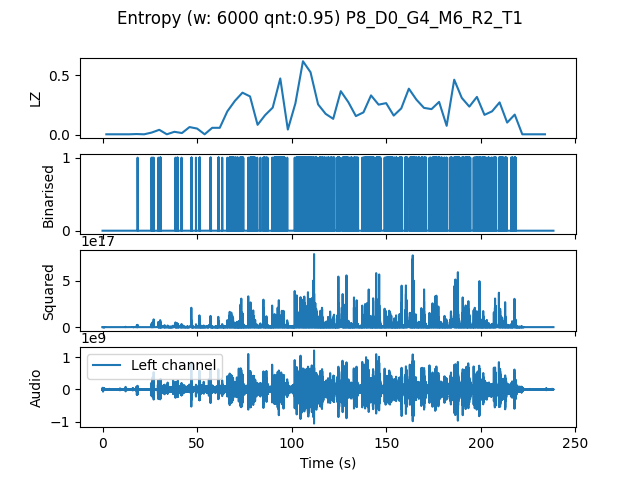

Values plotted in this chart, from the file beside it:
, t0, LZ, CTW
mean, 357728, 0.1768, 0.2615
0.0, 0.0, 0.004184, 0.0004299
4.0, 4.0, 0.004184, 0.0004299
8.0, 8.0, 0.004184, 0.0004299
12.0, 12.0, 0.004184, 0.0004299
16.0, 16.0, 0.006275, 0.002385
20.0, 20.0, 0.004184, 0.0004299
24.0, 24.0, 0.01883, 0.01276
28.0, 28.0, 0.04184, 0.05653
32.0, 32.0, 0.004184, 0.0004299
36.0, 36.0, 0.0251, 0.03846
40.0, 40.0, 0.01464, 0.0154
44.0, 44.0, 0.06485, 0.09571
48.0, 48.0, 0.05229, 0.07454
52.0, 52.0, 0.004184, 0.0004299
56.0, 56.0, 0.05857, 0.1124
60.0, 60.0, 0.05857, 0.1126
64.0, 64.0, 0.1966, 0.4264
68.0, 68.0, 0.2845, 0.5059
72.0, 72.0, 0.3535, 0.5771
76.0, 76.0, 0.3221, 0.3914
80.0, 80.0, 0.08367, 0.1086
84.0, 84.0, 0.1653, 0.2729
88.0, 88.0, 0.228, 0.3269
92.0, 92.0, 0.4727, 0.5343
96.0, 96.0, 0.04393, 0.08028
100.0, 100.0, 0.2636, 0.3984
104.0, 104.0, 0.6171, 0.8028
108.0, 108.0, 0.525, 0.6372
112.0, 112.0, 0.2552, 0.4191
116.0, 116.0, 0.1757, 0.3577
120.0, 120.0, 0.1339, 0.1982
124.0, 124.0, 0.3661, 0.5695
128.0, 128.0, 0.274, 0.4865
132.0, 132.0, 0.1569, 0.2458
136.0, 136.0, 0.1883, 0.303
140.0, 140.0, 0.3305, 0.4075
144.0, 144.0, 0.2531, 0.4377
148.0, 148.0, 0.2657, 0.3553
152.0, 152.0, 0.1611, 0.2427
156.0, 156.0, 0.2217, 0.2579
160.0, 160.0, 0.387, 0.5972
164.0, 164.0, 0.2949, 0.5228
168.0, 168.0, 0.2259, 0.3528
172.0, 172.0, 0.2155, 0.3825
176.0, 176.0, 0.2761, 0.4298
180.0, 180.0, 0.0753, 0.1111
184.0, 184.0, 0.4623, 0.5691
188.0, 188.0, 0.3096, 0.3512
192.0, 192.0, 0.2364, 0.3863
196.0, 196.0, 0.318, 0.3592
200.0, 200.0, 0.1673, 0.2805
204.0, 204.0, 0.1966, 0.4741
208.0, 208.0, 0.2719, 0.3295
212.0, 212.0, 0.1025, 0.1276
216.0, 216.0, 0.1694, 0.2884
220.0, 220.0, 0.004184, 0.0004299
224.0, 224.0, 0.004184, 0.0004299
228.0, 228.0, 0.004184, 0.0004299
232.0, 232.0, 0.004184, 0.0004299
